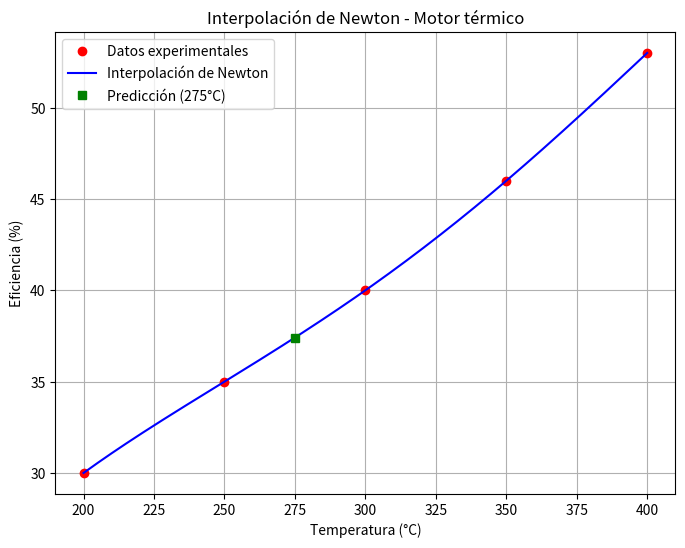

Python code for this plot:
# -*- coding: utf-8 -*-
#           Autor:
# [redacted]
#   
#   Fecha: 01/05/2005
#   Version: 1.01

import numpy as np
import matplotlib.pyplot as plt

def newton_divided_diff(x, y):
    n = len(x)
    coef = np.zeros([n, n])
    coef[:, 0] = y

    for j in range(1, n):
        for i in range(n - j):
            coef[i, j] = (coef[i+1, j-1] - coef[i, j-1]) / (x[i+j] - x[i])

    return coef[0, :]

def newton_interpolation(x_data, y_data, x):
    coef = newton_divided_diff(x_data, y_data)
    n = len(x_data)

    y_interp = np.zeros_like(x, dtype=float)
    for i in range(len(x)):
        term = coef[0]
        product = 1
        for j in range(1, n):
            product *= (x[i] - x_data[j-1])
            term += coef[j] * product
        y_interp[i] = term

    return y_interp

# Datos experimentales
temperaturas = np.array([200, 250, 300, 350, 400])  # T (°C)
eficiencias = np.array([30, 35, 40, 46, 53])         # Eficiencia (%)

# Predicción para T = 275°C
T_objetivo = 275
eficiencia_predicha = newton_interpolation(temperaturas, eficiencias, np.array([T_objetivo]))[0]

print(f"Eficiencia estimada para T = {T_objetivo}°C: {eficiencia_predicha:.2f}%")

# Gráfica
x_vals = np.linspace(min(temperaturas), max(temperaturas), 200)
y_interp = newton_interpolation(temperaturas, eficiencias, x_vals)

plt.figure(figsize=(8, 6))
plt.plot(temperaturas, eficiencias, 'ro', label='Datos experimentales')
plt.plot(x_vals, y_interp, 'b-', label='Interpolación de Newton')
plt.plot(T_objetivo, eficiencia_predicha, 'gs', label=f'Predicción ({T_objetivo}°C)')
plt.xlabel('Temperatura (°C)')
plt.ylabel('Eficiencia (%)')
plt.title('Interpolación de Newton - Motor térmico')
plt.legend()
plt.grid(True)
plt.savefig("eficiencia_motor_newton.png")
plt.show()
